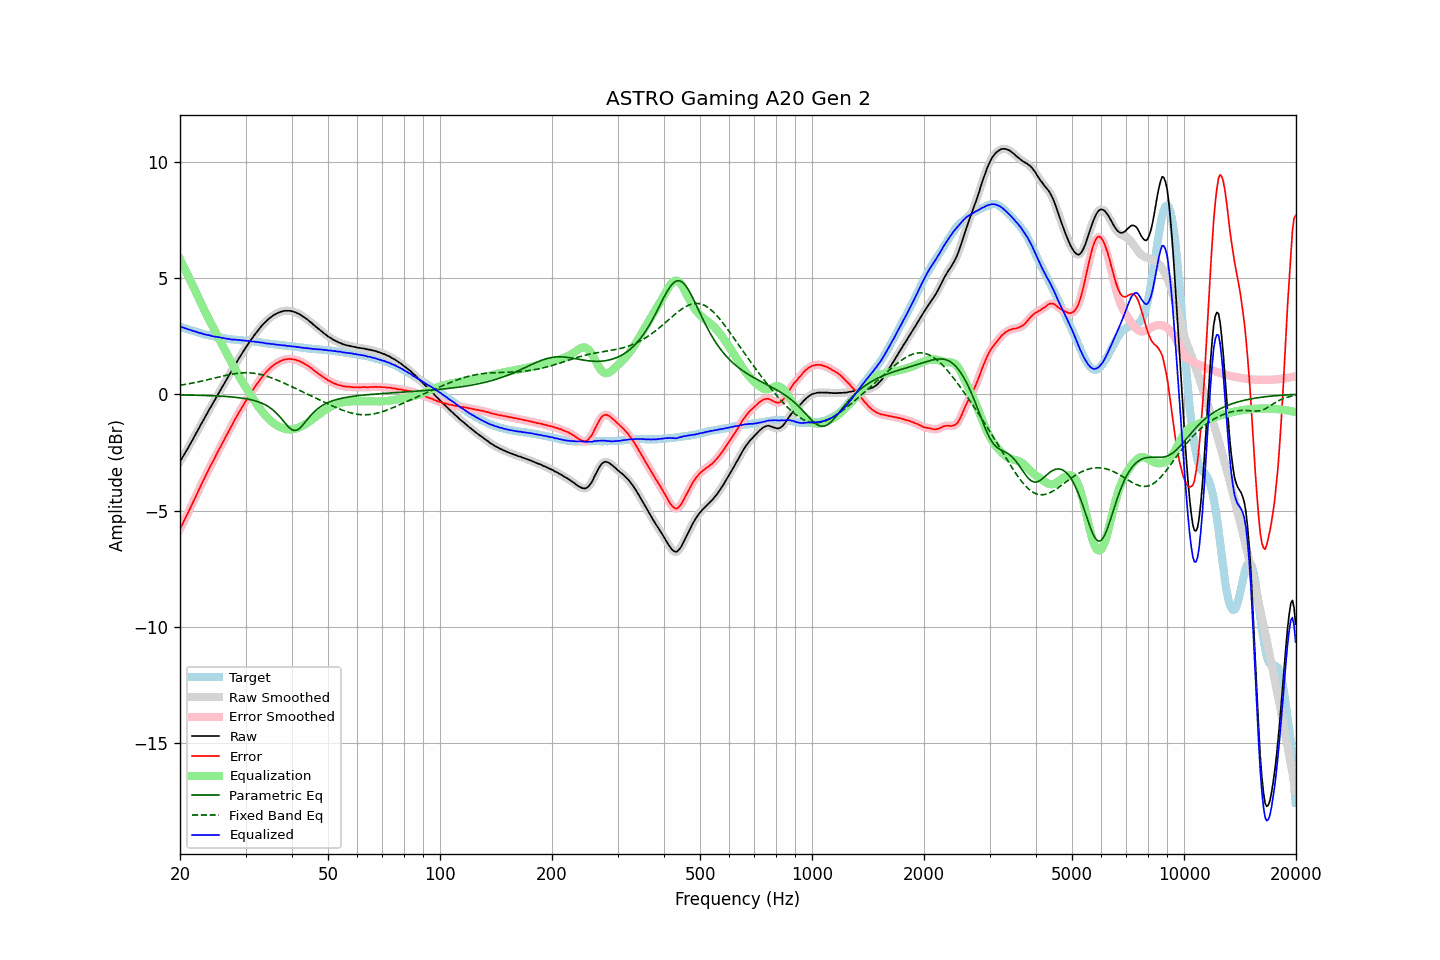

Values plotted in this chart, from the file beside it:
frequency, raw, error, smoothed, error_smoothed, equalization, parametric_eq, fixed_band_eq, equalized_raw, equalized_smoothed, target
20.00, -2.89, -5.80, -2.89, -5.80, 5.80, -0.03, 0.39, 2.91, 2.91, 2.91
20.20, -2.77, -5.66, -2.78, -5.66, 5.66, -0.03, 0.40, 2.89, 2.89, 2.89
20.40, -2.66, -5.52, -2.66, -5.52, 5.52, -0.03, 0.41, 2.86, 2.86, 2.86
20.61, -2.55, -5.38, -2.54, -5.38, 5.38, -0.03, 0.42, 2.84, 2.84, 2.84
20.81, -2.42, -5.24, -2.43, -5.24, 5.24, -0.04, 0.43, 2.82, 2.81, 2.82
21.02, -2.31, -5.10, -2.31, -5.10, 5.10, -0.04, 0.44, 2.79, 2.79, 2.79
21.23, -2.18, -4.95, -2.19, -4.95, 4.95, -0.04, 0.46, 2.77, 2.77, 2.77
21.44, -2.06, -4.81, -2.06, -4.81, 4.81, -0.04, 0.47, 2.75, 2.75, 2.75
21.66, -1.94, -4.67, -1.94, -4.66, 4.66, -0.04, 0.48, 2.72, 2.73, 2.73
21.87, -1.81, -4.52, -1.81, -4.52, 4.52, -0.04, 0.50, 2.71, 2.70, 2.71
22.09, -1.68, -4.37, -1.69, -4.37, 4.37, -0.04, 0.51, 2.69, 2.68, 2.69
22.31, -1.56, -4.23, -1.56, -4.22, 4.22, -0.05, 0.52, 2.66, 2.66, 2.67
22.54, -1.44, -4.07, -1.43, -4.07, 4.07, -0.05, 0.54, 2.64, 2.64, 2.64
22.76, -1.30, -3.92, -1.31, -3.92, 3.93, -0.05, 0.55, 2.62, 2.62, 2.62
22.99, -1.18, -3.78, -1.18, -3.78, 3.78, -0.05, 0.57, 2.60, 2.60, 2.60
23.22, -1.06, -3.64, -1.06, -3.64, 3.64, -0.05, 0.59, 2.57, 2.58, 2.58
23.45, -0.93, -3.50, -0.94, -3.50, 3.50, -0.06, 0.60, 2.56, 2.56, 2.56
23.69, -0.82, -3.36, -0.81, -3.36, 3.36, -0.06, 0.62, 2.54, 2.55, 2.54
23.92, -0.68, -3.22, -0.69, -3.22, 3.22, -0.06, 0.63, 2.54, 2.53, 2.53
24.16, -0.56, -3.08, -0.57, -3.08, 3.08, -0.06, 0.65, 2.52, 2.52, 2.51
24.40, -0.45, -2.95, -0.45, -2.95, 2.95, -0.07, 0.67, 2.50, 2.50, 2.50
24.65, -0.33, -2.83, -0.33, -2.82, 2.82, -0.07, 0.68, 2.48, 2.48, 2.49
24.89, -0.21, -2.68, -0.21, -2.68, 2.68, -0.07, 0.70, 2.47, 2.47, 2.47
25.14, -0.08, -2.54, -0.08, -2.55, 2.55, -0.08, 0.72, 2.47, 2.46, 2.46
25.39, 0.04, -2.41, 0.04, -2.41, 2.42, -0.08, 0.74, 2.45, 2.45, 2.45
25.65, 0.16, -2.28, 0.16, -2.28, 2.28, -0.08, 0.75, 2.44, 2.44, 2.44
25.91, 0.27, -2.16, 0.28, -2.15, 2.15, -0.09, 0.77, 2.42, 2.43, 2.43
26.16, 0.40, -2.02, 0.40, -2.02, 2.02, -0.09, 0.78, 2.42, 2.41, 2.42
26.43, 0.52, -1.88, 0.52, -1.89, 1.89, -0.10, 0.80, 2.40, 2.40, 2.40
26.69, 0.64, -1.75, 0.64, -1.75, 1.75, -0.10, 0.82, 2.39, 2.39, 2.39
26.96, 0.76, -1.62, 0.75, -1.62, 1.62, -0.11, 0.83, 2.38, 2.38, 2.38
27.23, 0.88, -1.49, 0.87, -1.50, 1.49, -0.11, 0.84, 2.37, 2.37, 2.37
27.50, 0.99, -1.37, 0.99, -1.37, 1.37, -0.12, 0.86, 2.35, 2.36, 2.36
27.77, 1.11, -1.25, 1.11, -1.24, 1.24, -0.12, 0.87, 2.35, 2.35, 2.36
28.05, 1.24, -1.11, 1.23, -1.11, 1.11, -0.13, 0.88, 2.35, 2.34, 2.34
28.33, 1.35, -0.99, 1.35, -0.99, 0.99, -0.14, 0.89, 2.34, 2.34, 2.33
28.62, 1.46, -0.87, 1.47, -0.86, 0.87, -0.15, 0.90, 2.33, 2.33, 2.33
28.90, 1.58, -0.74, 1.58, -0.75, 0.75, -0.15, 0.91, 2.33, 2.32, 2.32
29.19, 1.69, -0.63, 1.69, -0.63, 0.63, -0.16, 0.91, 2.32, 2.32, 2.32
29.48, 1.80, -0.51, 1.80, -0.51, 0.51, -0.17, 0.92, 2.31, 2.31, 2.31
29.78, 1.91, -0.40, 1.91, -0.40, 0.40, -0.18, 0.92, 2.30, 2.30, 2.31
30.08, 2.02, -0.28, 2.01, -0.29, 0.29, -0.20, 0.92, 2.30, 2.30, 2.30
30.38, 2.12, -0.18, 2.12, -0.17, 0.17, -0.21, 0.92, 2.29, 2.29, 2.30
30.68, 2.23, -0.06, 2.22, -0.06, 0.06, -0.22, 0.92, 2.29, 2.29, 2.29
30.99, 2.33, 0.05, 2.32, 0.04, -0.04, -0.24, 0.91, 2.28, 2.28, 2.28
31.30, 2.42, 0.14, 2.42, 0.15, -0.15, -0.25, 0.91, 2.27, 2.27, 2.27
31.61, 2.52, 0.25, 2.51, 0.25, -0.25, -0.27, 0.90, 2.26, 2.26, 2.26
31.93, 2.61, 0.35, 2.61, 0.35, -0.35, -0.29, 0.89, 2.25, 2.25, 2.25
32.24, 2.70, 0.45, 2.70, 0.45, -0.45, -0.31, 0.88, 2.24, 2.24, 2.25
32.57, 2.79, 0.55, 2.79, 0.55, -0.55, -0.34, 0.86, 2.24, 2.23, 2.24
32.89, 2.87, 0.64, 2.87, 0.64, -0.64, -0.36, 0.85, 2.22, 2.23, 2.23
33.22, 2.96, 0.74, 2.95, 0.74, -0.73, -0.39, 0.83, 2.22, 2.22, 2.22
33.55, 3.03, 0.82, 3.03, 0.82, -0.82, -0.42, 0.81, 2.21, 2.21, 2.20
33.89, 3.10, 0.90, 3.10, 0.90, -0.90, -0.45, 0.79, 2.19, 2.19, 2.19
34.23, 3.16, 0.98, 3.16, 0.98, -0.98, -0.49, 0.77, 2.18, 2.18, 2.18
34.57, 3.23, 1.05, 3.22, 1.05, -1.05, -0.53, 0.75, 2.18, 2.17, 2.18
34.92, 3.29, 1.12, 3.28, 1.12, -1.12, -0.58, 0.72, 2.17, 2.17, 2.17
35.27, 3.34, 1.18, 3.34, 1.18, -1.18, -0.63, 0.70, 2.16, 2.16, 2.15
35.62, 3.39, 1.23, 3.39, 1.24, -1.23, -0.69, 0.67, 2.15, 2.15, 2.15
35.97, 3.43, 1.29, 3.43, 1.28, -1.29, -0.75, 0.65, 2.14, 2.14, 2.14
... 635 more rows
